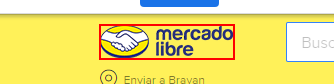
Workflow: Main

Step 1: find the link in window '*Mercado*' (chrome.exe)

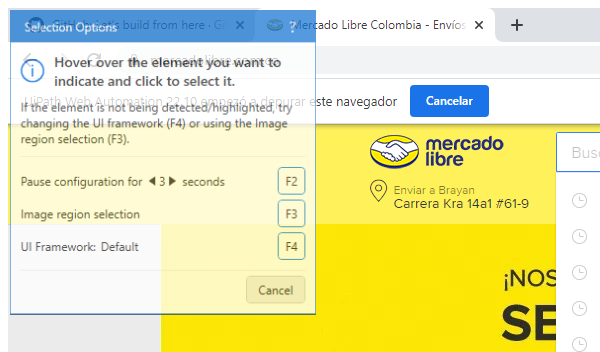
Step 2 [then]: Attach Browser 'chrome.exe Mercado' in window '*Mercado*' (chrome.exe)

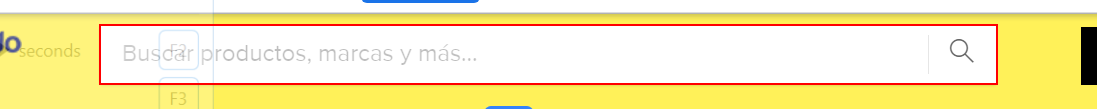
Step 3 [then]: type [vDtbProductosAbuscar.Rows(index).Item(0).ToString] into the text box

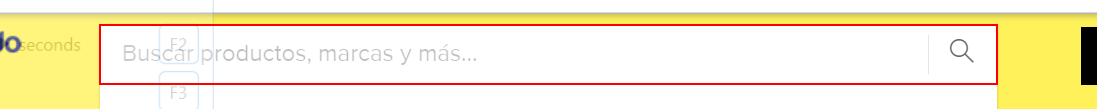
Step 4: type a value into the text box

Step 5 [else]: type [vDtbProductosAbuscar.Rows(index).Item(0).ToString] into the text box (same screen as step 3)

Step 6: type a value into the text box (same screen as step 4)

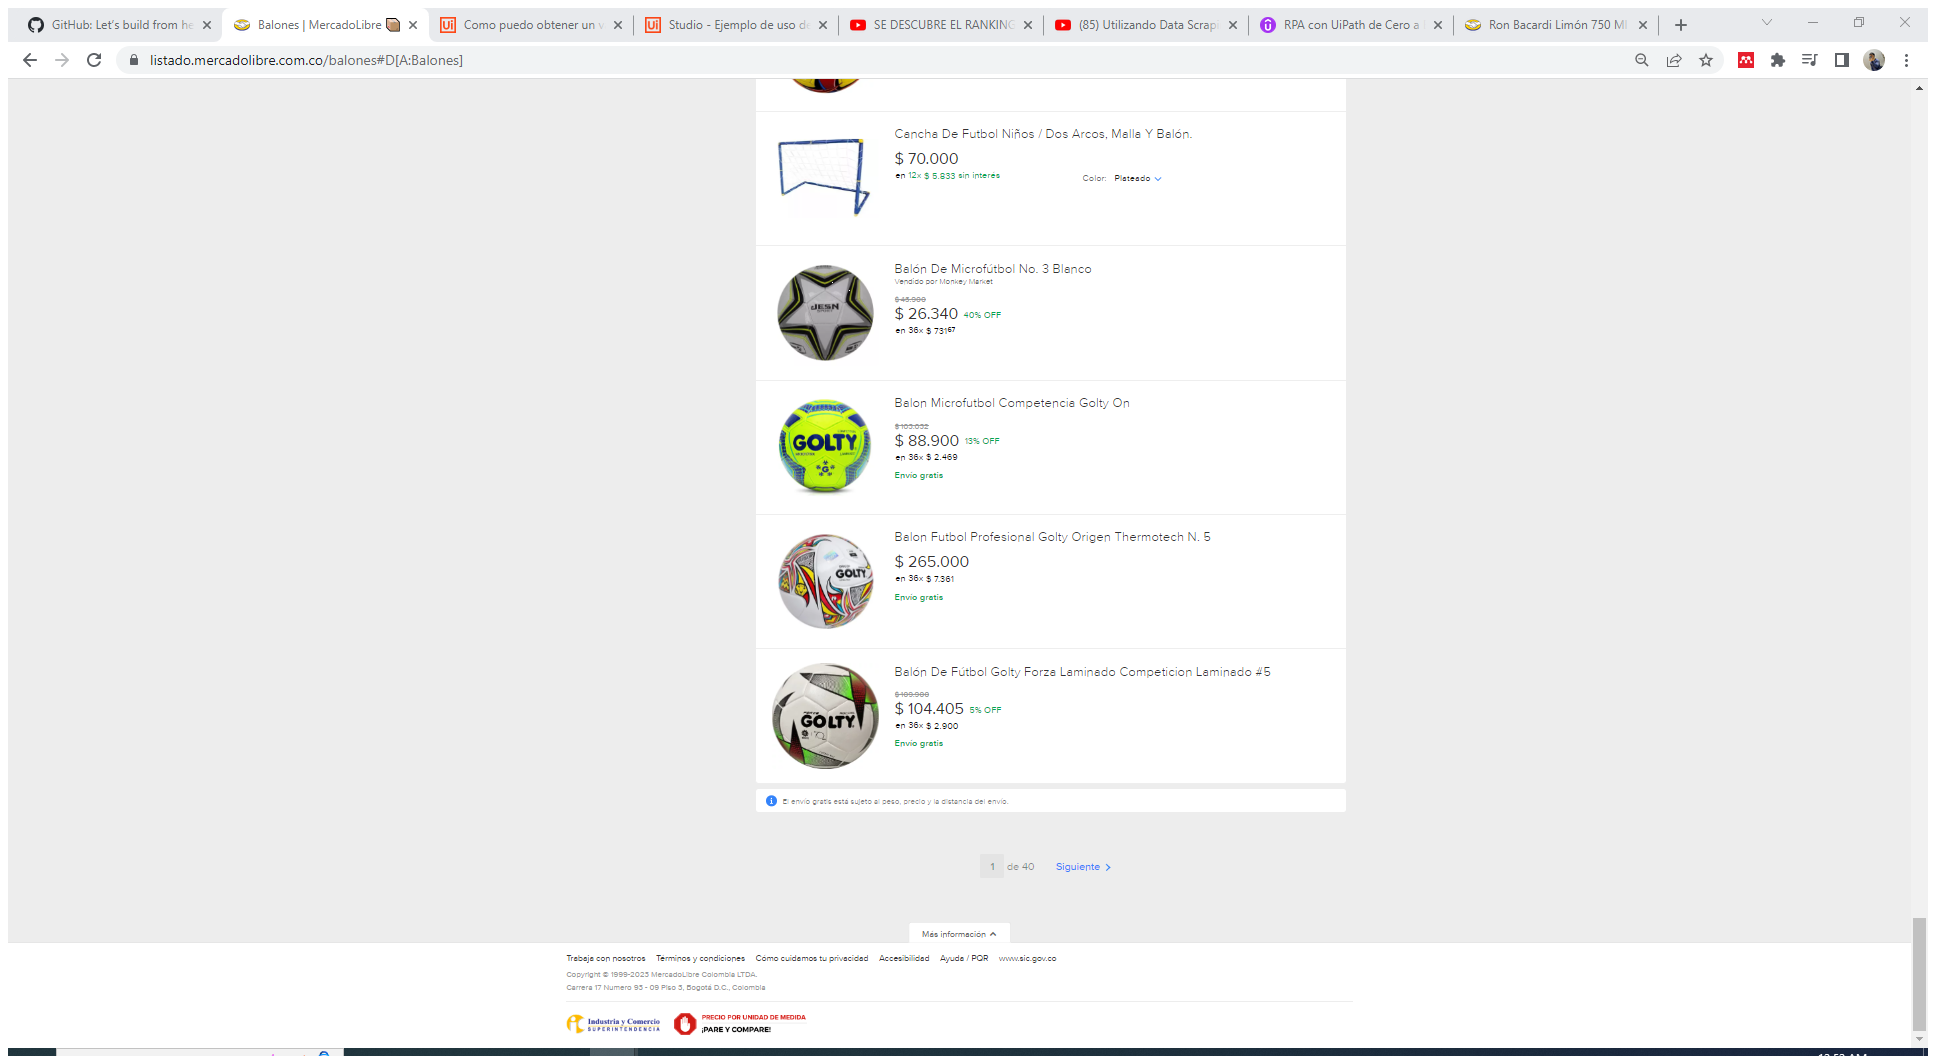
Step 7: Attach Browser 'BalonesMe Page' in window '*Mercado*' (chrome.exe)

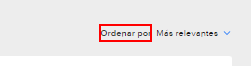
Step 8: find the element 'Ordenar por'

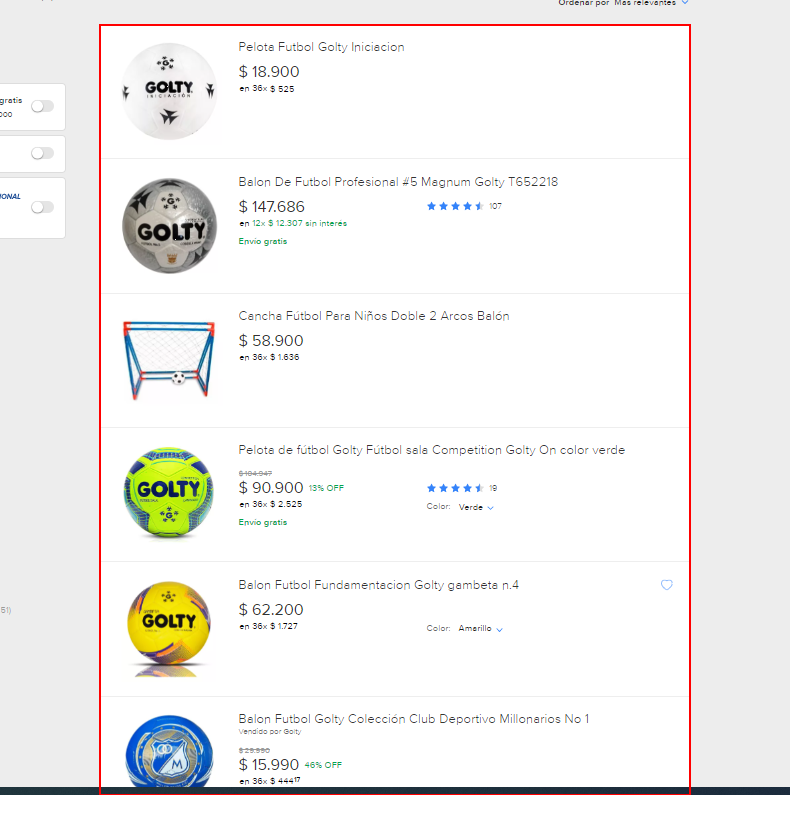
Step 9 [then]: get-text from the ol

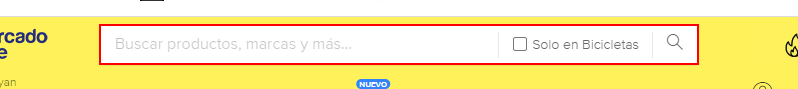
Step 10: get-text from the text box

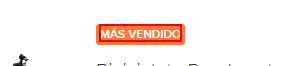
Step 11: find the label 'MÁS VENDIDO' (chrome.exe)

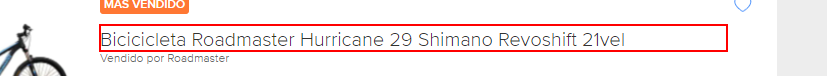
Step 12 [then]: get-text from the heading

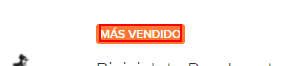
Step 13: Find Element Mas vendido on the label 'MÁS VENDIDO' in window '* | MercadoLibre ??' (chrome.exe)

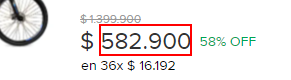
Step 14: get-text from the element

Step 15: Find Element Mas vendido on the label 'MÁS VENDIDO' in window '* | MercadoLibre ??' (chrome.exe) (same screen as step 13)